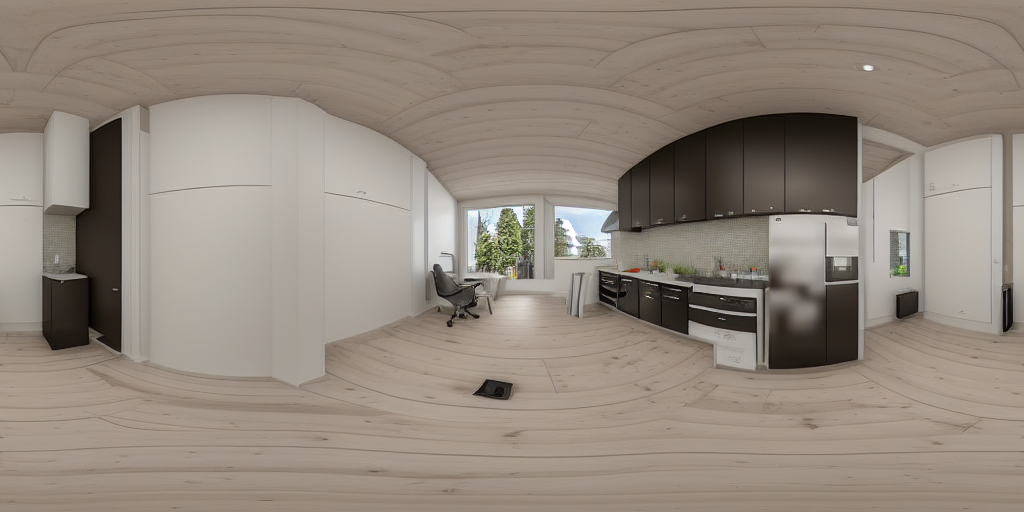
Generation parameters embedded in this image by AUTOMATIC1111 Stable Diffusion web UI or a fork of it (Forge, ...) (PNG 'parameters' text chunk):
<lora:latentlabs360_V01:1> A home office setting inside a kitchen, remote work setting, glazed walls, smart home technologies, cozy interior design, photorealistic, 360-degree panoramic view
Steps: 40, Sampler: Euler a, CFG scale: 7, Seed: 3910791511, Size: 1024x512, Model hash: fe4efff1e1, ControlNet Enabled: True, ControlNet Module: mlsd, ControlNet Model: control_sd15_mlsd [fef5e48e], ControlNet Weight: 1.2, ControlNet Guidance Start: 0, ControlNet Guidance End: 1, AddNet Enabled: True, AddNet Module 1: LoRA, AddNet Model 1: latentlabs360_v01(c4576942797c), AddNet Weight A 1: 1, AddNet Weight B 1: 1